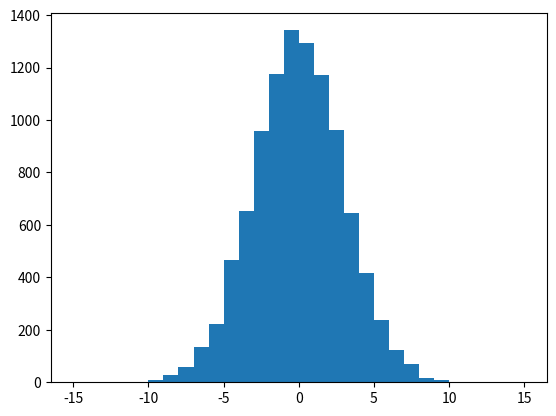

Recreate this plot in Python. (Note: this script raises an exception after producing the figure.)
import numpy as np
import matplotlib.pyplot as plt
import matplotlib

mean = 0
sigma = 3.0
n = 10000

#  We need 2 random number generators
r1 = np.random.sample(size = n)
r2 = np.random.sample(size = n)

# Introducing these numbers to x and y generators

gen1 = np.sqrt(-2*sigma**2*np.log(1-r1))

x_mean = gen1*np.cos(2*np.pi*r2) + mean


# Ploting of the theoretical and random sample.
    # Theoretical
x1 = np.linspace(-15, 15, 1000)
y1 = 1/np.sqrt(2*np.pi*sigma**2)*np.exp(-(x1 - mean)**2/(2*sigma**2))
    
    # Random Sample
bins = np.linspace(-15, 15, 31)
plt.hist(x_mean, bins = bins, normed = True, label= 'Random sample')
plt.plot(x1 ,y1,label=r'$p(x) = \frac{1}{\sqrt{ 2 \pi \sigma^2 }} e^{ - \frac{ (x - \mu)^2 } {2 \sigma^2} }$')
plt.legend(loc=(0.6, 0.7))
plt.show()






